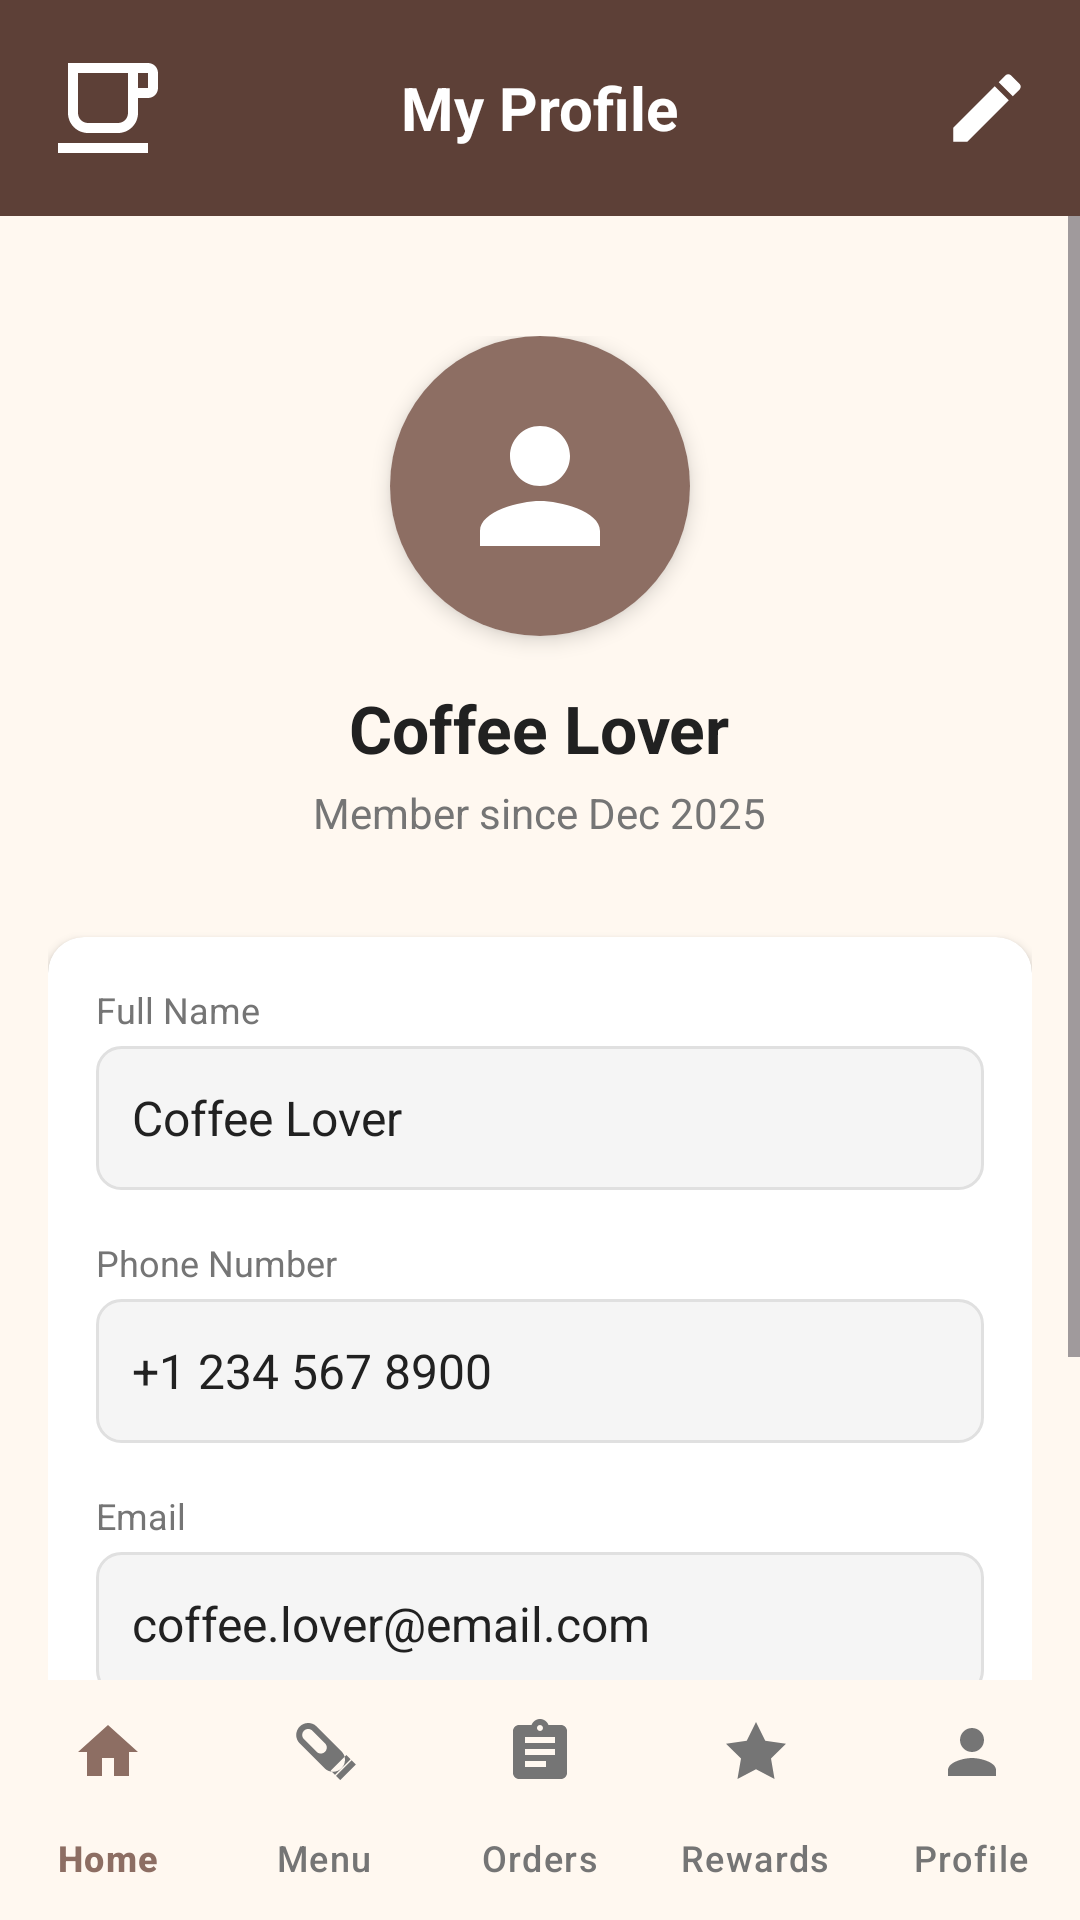

Android layout source for this screen:
<!-- AndroidManifest.xml: application theme Theme.CodeCutCodeShit -->
<!-- res/layout/activity_profile.xml -->
<?xml version="1.0" encoding="utf-8"?>
<LinearLayout xmlns:android="http://schemas.android.com/apk/res/android"
    xmlns:app="http://schemas.android.com/apk/res-auto"
    xmlns:tools="http://schemas.android.com/tools"
    android:layout_width="match_parent"
    android:layout_height="match_parent"
    android:orientation="vertical"
    android:background="@color/background_light"
    tools:context=".ProfileActivity">

    
    <RelativeLayout
        android:layout_width="match_parent"
        android:layout_height="wrap_content"
        android:background="@color/coffee_primary"
        android:padding="16dp">

        <ImageView
            android:id="@+id/iv_logo"
            android:layout_width="40dp"
            android:layout_height="40dp"
            android:layout_alignParentStart="true"
            android:layout_centerVertical="true"
            android:src="@drawable/ic_coffee_cup"
            android:contentDescription="Logo"
            app:tint="@color/white" />

        <TextView
            android:layout_width="wrap_content"
            android:layout_height="wrap_content"
            android:layout_centerInParent="true"
            android:text="My Profile"
            android:textColor="@color/white"
            android:textSize="20sp"
            android:textStyle="bold" />

        
        <ImageView
            android:id="@+id/iv_edit"
            android:layout_width="30dp"
            android:layout_height="30dp"
            android:layout_alignParentEnd="true"
            android:layout_centerVertical="true"
            android:src="@drawable/ic_edit"
            android:contentDescription="Edit"
            android:background="?attr/selectableItemBackgroundBorderless"
            app:tint="@color/white" />

    </RelativeLayout>

    
    <ScrollView
        android:layout_width="match_parent"
        android:layout_height="0dp"
        android:layout_weight="1"
        android:fillViewport="true">

        <LinearLayout
            android:layout_width="match_parent"
            android:layout_height="wrap_content"
            android:orientation="vertical"
            android:padding="16dp">

            
            <LinearLayout
                android:layout_width="match_parent"
                android:layout_height="wrap_content"
                android:orientation="vertical"
                android:gravity="center"
                android:padding="24dp">

                <androidx.cardview.widget.CardView
                    android:layout_width="100dp"
                    android:layout_height="100dp"
                    app:cardCornerRadius="50dp"
                    app:cardElevation="4dp">

                    <ImageView
                        android:id="@+id/iv_avatar"
                        android:layout_width="match_parent"
                        android:layout_height="match_parent"
                        android:scaleType="centerCrop"
                        android:src="@drawable/ic_profile"
                        android:background="@color/coffee_primary_light"
                        app:tint="@color/white"
                        android:padding="20dp"
                        android:contentDescription="Avatar" />

                </androidx.cardview.widget.CardView>

                <TextView
                    android:id="@+id/tv_display_name"
                    android:layout_width="wrap_content"
                    android:layout_height="wrap_content"
                    android:layout_marginTop="16dp"
                    android:text="Coffee Lover"
                    android:textColor="@color/text_primary"
                    android:textSize="22sp"
                    android:textStyle="bold" />

                <TextView
                    android:id="@+id/tv_member_since"
                    android:layout_width="wrap_content"
                    android:layout_height="wrap_content"
                    android:layout_marginTop="4dp"
                    android:text="Member since Dec 2025"
                    android:textColor="@color/text_secondary"
                    android:textSize="14sp" />

            </LinearLayout>

            
            <androidx.cardview.widget.CardView
                android:layout_width="match_parent"
                android:layout_height="wrap_content"
                android:layout_marginTop="8dp"
                app:cardBackgroundColor="@color/card_background"
                app:cardCornerRadius="12dp"
                app:cardElevation="2dp">

                <LinearLayout
                    android:layout_width="match_parent"
                    android:layout_height="wrap_content"
                    android:orientation="vertical"
                    android:padding="16dp">

                    
                    <TextView
                        android:layout_width="wrap_content"
                        android:layout_height="wrap_content"
                        android:text="Full Name"
                        android:textColor="@color/text_secondary"
                        android:textSize="12sp" />

                    <EditText
                        android:id="@+id/et_full_name"
                        android:layout_width="match_parent"
                        android:layout_height="48dp"
                        android:layout_marginTop="4dp"
                        android:background="@drawable/bg_edit_text"
                        android:enabled="false"
                        android:hint="Enter your full name"
                        android:inputType="textPersonName"
                        android:paddingHorizontal="12dp"
                        android:text="Coffee Lover"
                        android:textColor="@color/text_primary"
                        android:textSize="16sp" />

                    
                    <TextView
                        android:layout_width="wrap_content"
                        android:layout_height="wrap_content"
                        android:layout_marginTop="16dp"
                        android:text="Phone Number"
                        android:textColor="@color/text_secondary"
                        android:textSize="12sp" />

                    <EditText
                        android:id="@+id/et_phone"
                        android:layout_width="match_parent"
                        android:layout_height="48dp"
                        android:layout_marginTop="4dp"
                        android:background="@drawable/bg_edit_text"
                        android:enabled="false"
                        android:hint="Enter your phone number"
                        android:inputType="phone"
                        android:paddingHorizontal="12dp"
                        android:text="+1 234 567 8900"
                        android:textColor="@color/text_primary"
                        android:textSize="16sp" />

                    
                    <TextView
                        android:layout_width="wrap_content"
                        android:layout_height="wrap_content"
                        android:layout_marginTop="16dp"
                        android:text="Email"
                        android:textColor="@color/text_secondary"
                        android:textSize="12sp" />

                    <EditText
                        android:id="@+id/et_email"
                        android:layout_width="match_parent"
                        android:layout_height="48dp"
                        android:layout_marginTop="4dp"
                        android:background="@drawable/bg_edit_text"
                        android:enabled="false"
                        android:hint="Enter your email"
                        android:inputType="textEmailAddress"
                        android:paddingHorizontal="12dp"
                        android:text="coffee.lover@email.com"
                        android:textColor="@color/text_primary"
                        android:textSize="16sp" />

                    
                    <TextView
                        android:layout_width="wrap_content"
                        android:layout_height="wrap_content"
                        android:layout_marginTop="16dp"
                        android:text="Address"
                        android:textColor="@color/text_secondary"
                        android:textSize="12sp" />

                    <EditText
                        android:id="@+id/et_address"
                        android:layout_width="match_parent"
                        android:layout_height="wrap_content"
                        android:layout_marginTop="4dp"
                        android:background="@drawable/bg_edit_text"
                        android:enabled="false"
                        android:hint="Enter your address"
                        android:inputType="textMultiLine"
                        android:lines="2"
                        android:minLines="2"
                        android:paddingHorizontal="12dp"
                        android:paddingVertical="12dp"
                        android:text="123 Coffee Street, Bean City"
                        android:textColor="@color/text_primary"
                        android:textSize="16sp" />

                </LinearLayout>

            </androidx.cardview.widget.CardView>

            
            <Button
                android:id="@+id/btn_save"
                android:layout_width="match_parent"
                android:layout_height="50dp"
                android:layout_marginTop="24dp"
                android:text="Save Changes"
                android:textColor="@color/white"
                android:textSize="16sp"
                android:textStyle="bold"
                android:backgroundTint="@color/coffee_primary"
                android:visibility="gone" />

            
            <Button
                android:id="@+id/btn_cancel"
                android:layout_width="match_parent"
                android:layout_height="50dp"
                android:layout_marginTop="8dp"
                android:text="Cancel"
                android:textColor="@color/coffee_primary"
                android:textSize="16sp"
                android:backgroundTint="@color/white"
                android:visibility="gone"
                style="?attr/materialButtonOutlinedStyle" />

        </LinearLayout>

    </ScrollView>

    
    <com.google.android.material.bottomnavigation.BottomNavigationView
        android:id="@+id/bottom_navigation"
        android:layout_width="match_parent"
        android:layout_height="wrap_content"
        android:background="@color/background_light"
        app:itemActiveIndicatorStyle="@style/BottomNavIndicator"
        app:itemIconTint="@color/bottom_nav_color"
        app:itemTextColor="@color/bottom_nav_color"
        app:labelVisibilityMode="labeled"
        app:menu="@menu/bottom_nav_menu" />

</LinearLayout>
<!-- resources referenced by this layout -->
<resources>
  <color name="background_light">#FFF8F0</color>
  <color name="card_background">#FFFFFF</color>
  <color name="coffee_primary">#5D4037</color>
  <color name="coffee_primary_light">#8D6E63</color>
  <color name="text_primary">#212121</color>
  <color name="text_secondary">#757575</color>
  <color name="white">#FFFFFFFF</color>
  <!-- drawable bg_edit_text (drawable) -->
  <?xml version="1.0" encoding="utf-8"?>
  <selector xmlns:android="http://schemas.android.com/apk/res/android">
      
      <item android:state_enabled="true">
          <shape android:shape="rectangle">
              <solid android:color="@color/white" />
              <stroke android:width="1dp" android:color="@color/coffee_primary" />
              <corners android:radius="8dp" />
          </shape>
      </item>
      
      <item android:state_enabled="false">
          <shape android:shape="rectangle">
              <solid android:color="@color/background_grey" />
              <stroke android:width="1dp" android:color="@color/border_light" />
              <corners android:radius="8dp" />
          </shape>
      </item>
  </selector>
  <!-- drawable ic_coffee_cup (drawable) -->
  <?xml version="1.0" encoding="utf-8"?>
  <vector xmlns:android="http://schemas.android.com/apk/res/android"
      android:width="24dp"
      android:height="24dp"
      android:viewportWidth="24"
      android:viewportHeight="24">
      <path
          android:fillColor="#5D4037"
          android:pathData="M2,21V19H20V21H2ZM20,8V5H18V8H20ZM20,3C21.1,3 22,3.9 22,5V8C22,9.1 21.1,10 20,10H18V13C18,15.21 16.21,17 14,17H8C5.79,17 4,15.21 4,13V3H20ZM16,5H6V13C6,14.1 6.9,15 8,15H14C15.1,15 16,14.1 16,13V5Z"/>
  </vector>
  <!-- drawable ic_edit (drawable) -->
  <?xml version="1.0" encoding="utf-8"?>
  <vector xmlns:android="http://schemas.android.com/apk/res/android"
      android:width="24dp"
      android:height="24dp"
      android:viewportWidth="24"
      android:viewportHeight="24">
      <path
          android:fillColor="#000000"
          android:pathData="M3,17.25V21H6.75L17.81,9.94L14.06,6.19L3,17.25ZM20.71,7.04C21.1,6.65 21.1,6.02 20.71,5.63L18.37,3.29C17.98,2.9 17.35,2.9 16.96,3.29L15.13,5.12L18.88,8.87L20.71,7.04Z"/>
  </vector>
  <!-- drawable ic_profile (drawable) -->
  <?xml version="1.0" encoding="utf-8"?>
  <vector xmlns:android="http://schemas.android.com/apk/res/android"
      android:width="24dp"
      android:height="24dp"
      android:viewportWidth="24"
      android:viewportHeight="24">
      <path
          android:fillColor="#000000"
          android:pathData="M12,12C14.21,12 16,10.21 16,8C16,5.79 14.21,4 12,4C9.79,4 8,5.79 8,8C8,10.21 9.79,12 12,12ZM12,14C9.33,14 4,15.34 4,18V20H20V18C20,15.34 14.67,14 12,14Z"/>
  </vector>
  <style name="BottomNavIndicator" parent="Widget.Material3.BottomNavigationView.ActiveIndicator">
          <item name="android:color">@color/bottom_nav_indicator</item>
      </style>
  <style name="Theme.CodeCutCodeShit" parent="Base.Theme.CodeCutCodeShit" />
  <color name="background_grey">#F5F5F5</color>
  <color name="border_light">#E0E0E0</color>
  <color name="bottom_nav_indicator">#D7CCC8</color>
  <style name="Base.Theme.CodeCutCodeShit" parent="Theme.Material3.DayNight.NoActionBar">
          
          
      </style>
</resources>
